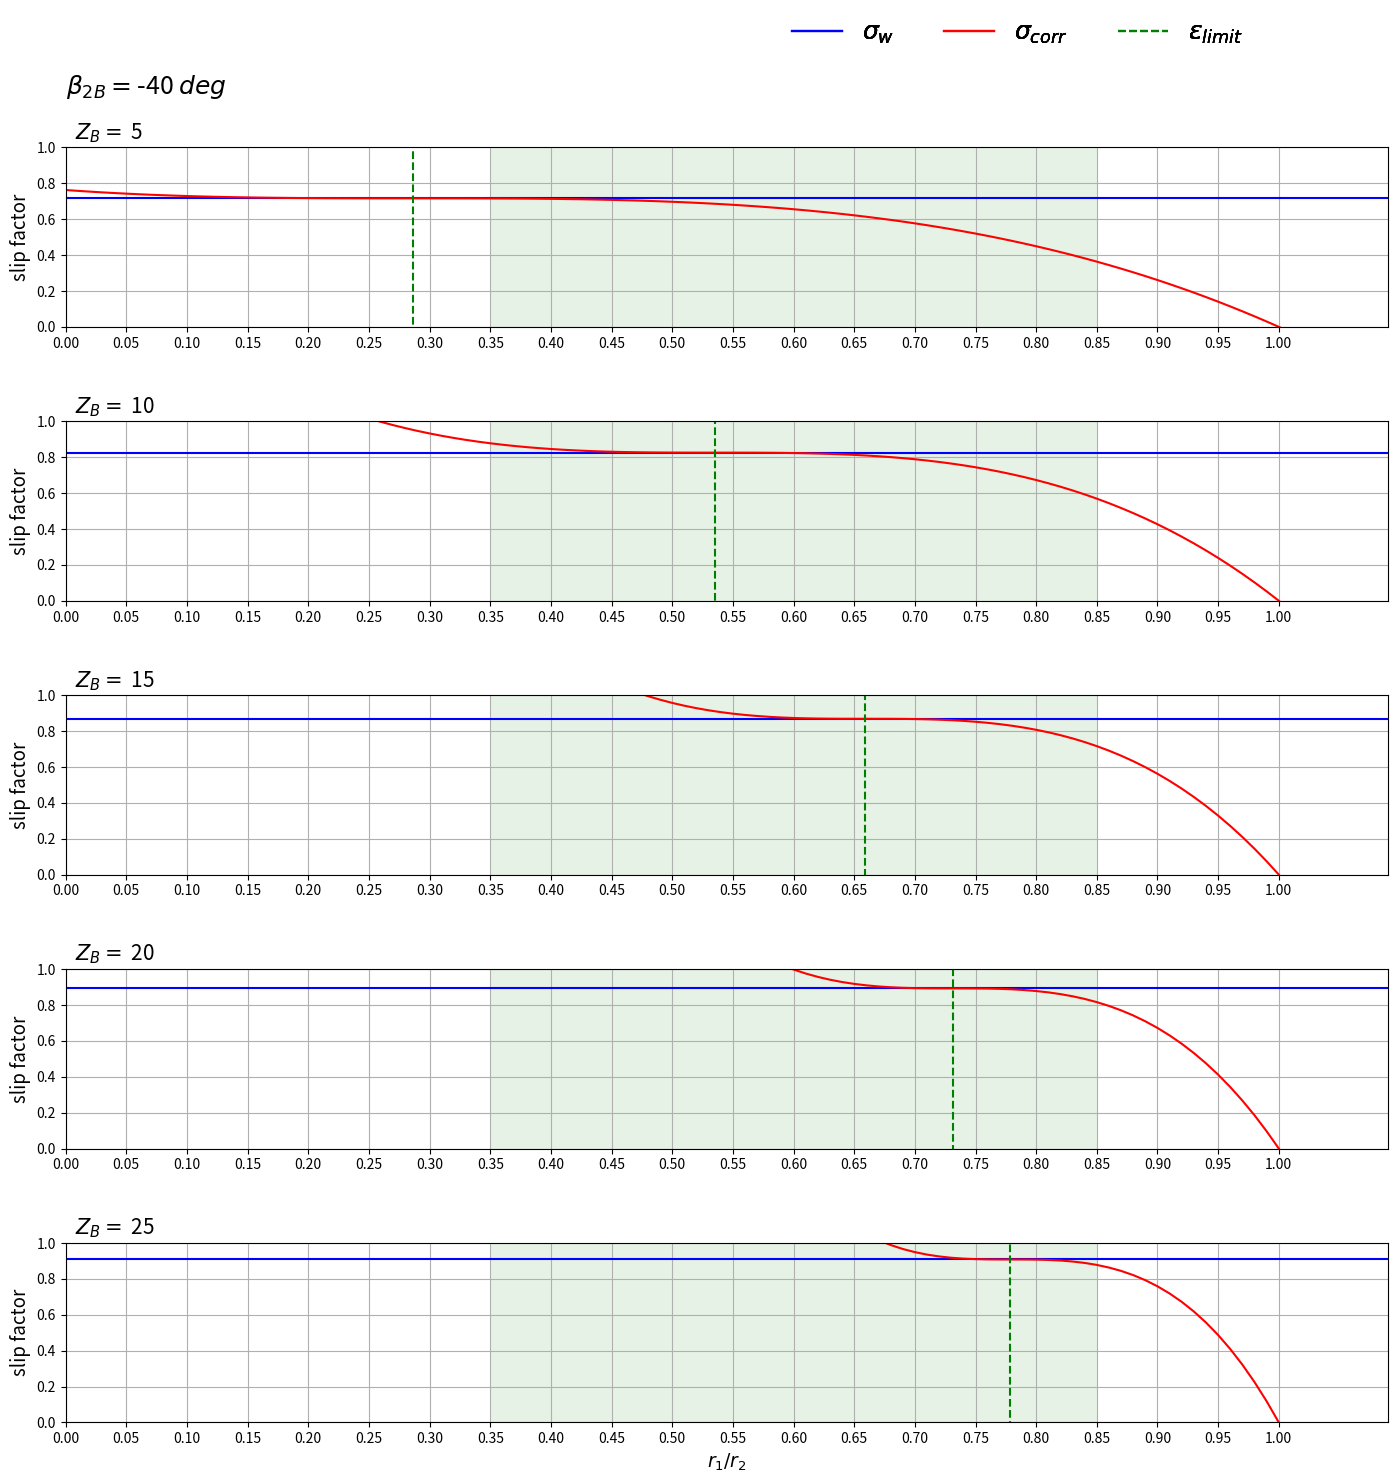
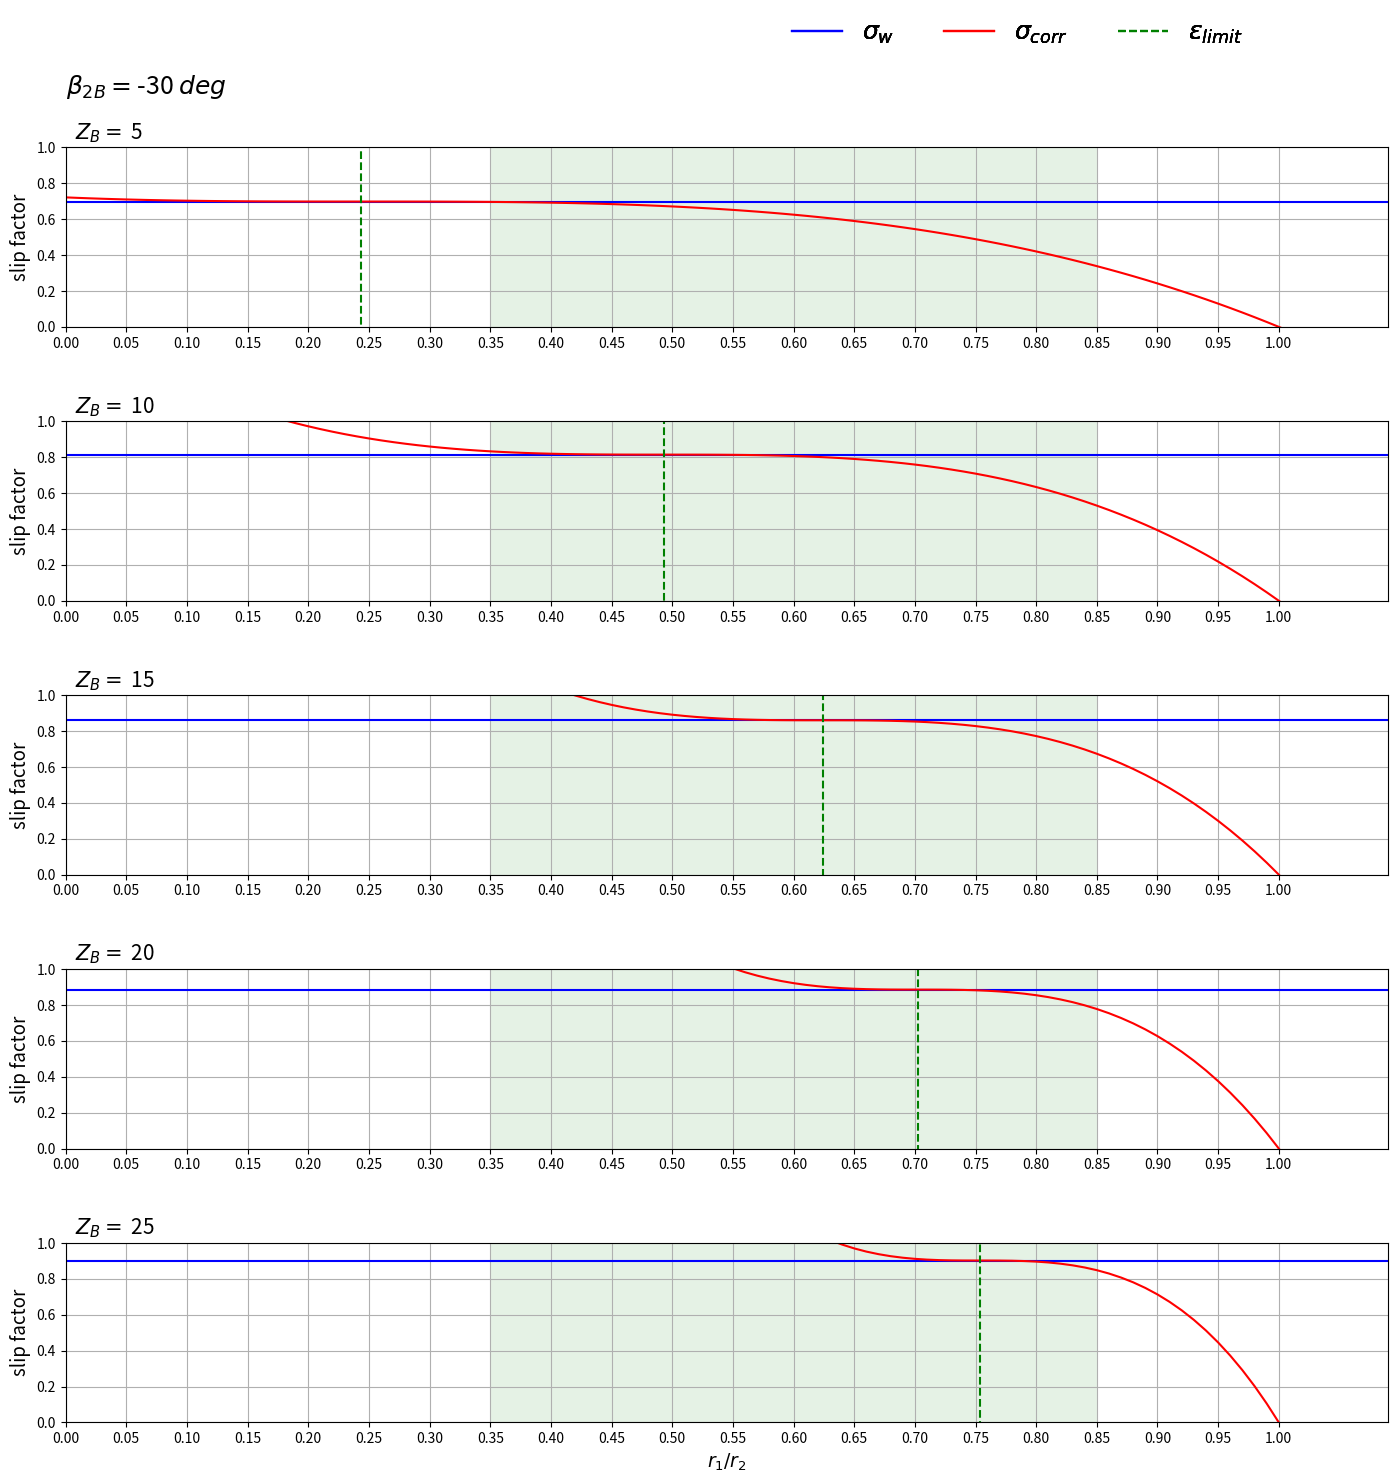
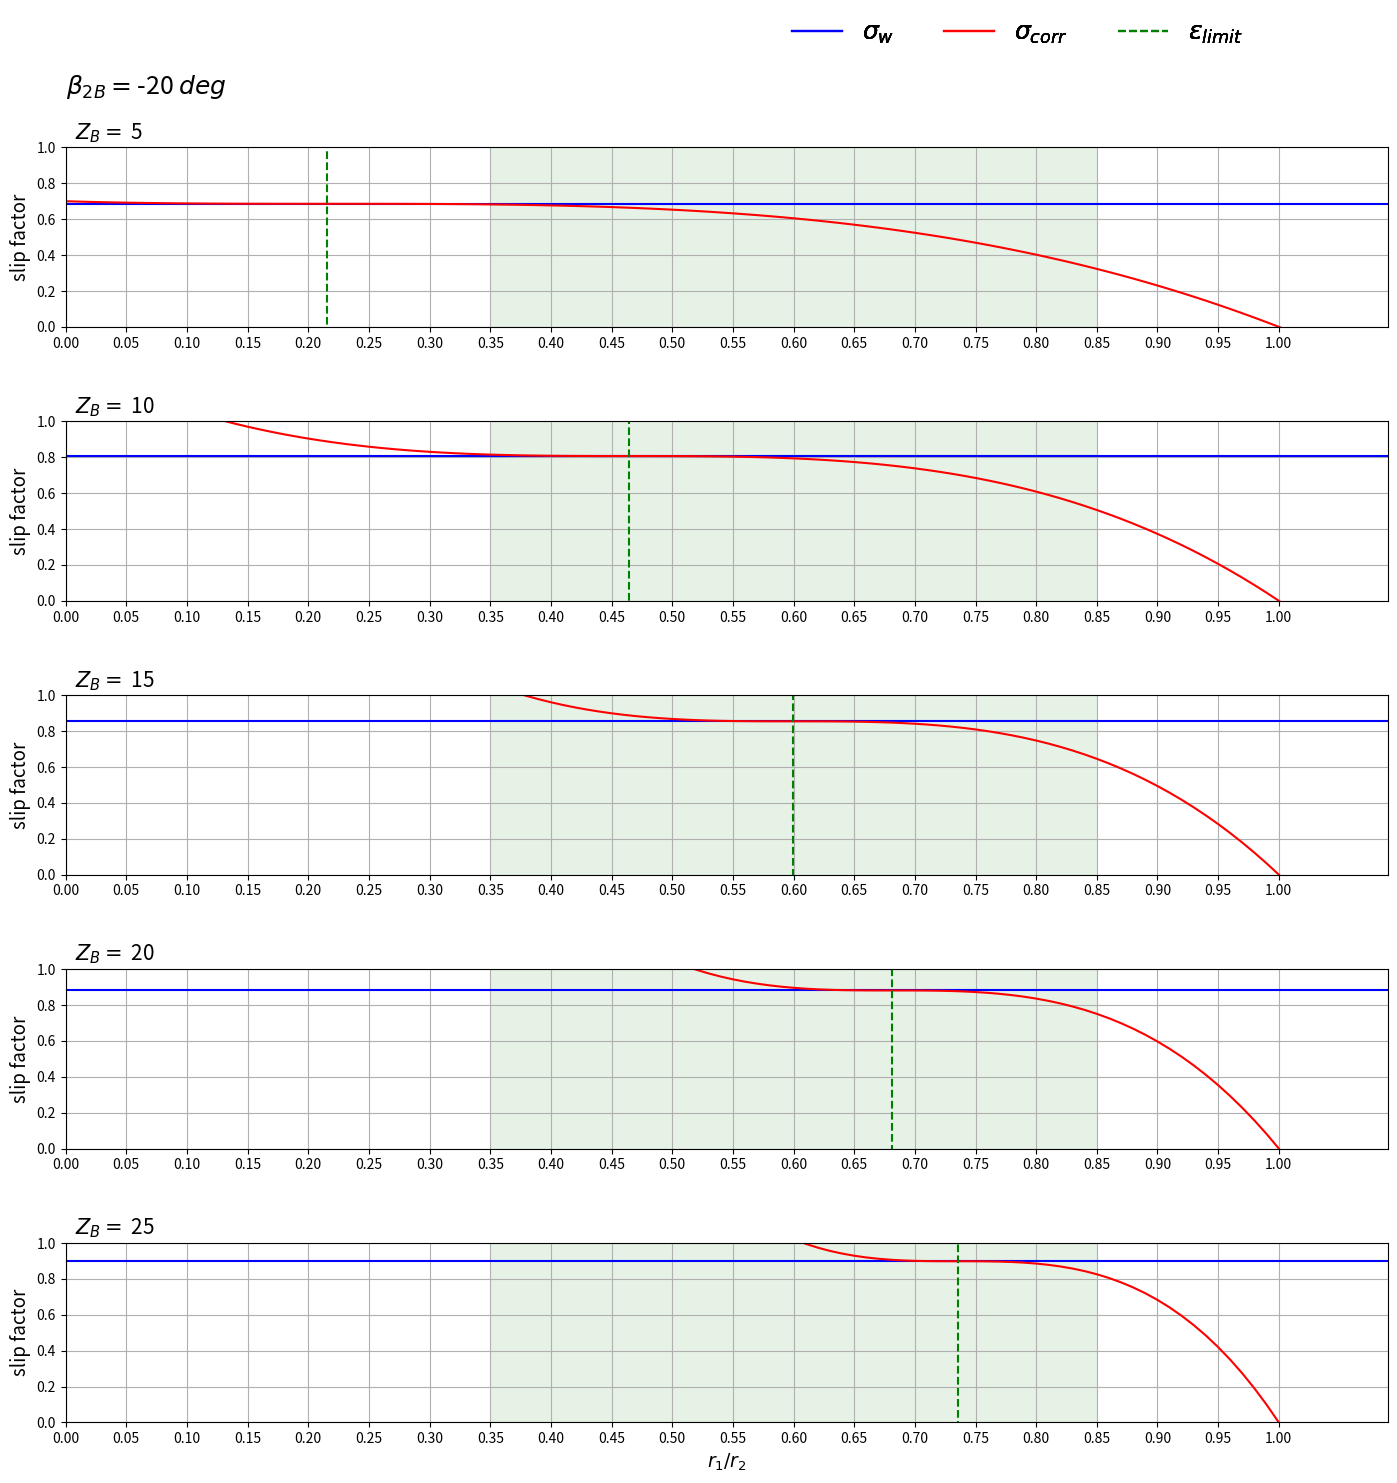

Here is the Python script that generated these plots, in order:
import matplotlib.pyplot as plt
import numpy as np
import math

r1Divr2 = np.arange(0, 1.1, 0.01)
ZB = np.arange(5, 30, 5)
beta2b = np.arange(-40, -19, 10)
sigma = np.zeros((r1Divr2.shape))
sigmaW = np.zeros(r1Divr2.shape)

limit = 0
ylims = [ [0, 0.9], [0, 2.2], [0, 7.5], [0, 20], [0, 41]  ]
for k in range(0, len(beta2b), 1):
    fig, axs = plt.subplots(len(ZB))
    fig.set_figwidth(15)
    fig.set_figheight(15)
    fig.tight_layout(pad=5.0)
    fig.subplots_adjust(top=0.9, bottom=0.05)
    b = beta2b[k]

    axs[0].text(0.0, 1.3, r'$\beta_{2B} = $' + str(b) +' ' r'$ deg$', fontsize = 18)

    for j in range(len(ZB)):
        zb = ZB[j]
        for i in range(len(r1Divr2)):
            sigmaW[i] = 1 - (math.sqrt(math.cos(np.deg2rad(b)) ) )/(zb **0.7)
            limit = math.exp(-8.16 * math.cos(np.deg2rad(b))/zb)
            sigma[i] = sigmaW[i]* ( 1 - ( (r1Divr2[i] - limit)/( 1 - limit ) )**3 )
        title = r'$\underline{\beta_{2B}} =$' + ' ' +str(b) + r'$ deg$'  + r',  $Z_B=$ ' + str(zb)
        title = r'  $Z_B=$ ' + str(zb)
        axs[j].plot(r1Divr2, sigmaW, 'b')
        axs[j].plot(r1Divr2, sigma , 'r')
        axs[j].plot([limit, limit], [-20, 50], 'g--')#[min(min(sigma), min(sigmaW)), max(max(sigma), max(sigmaW))], 'g--')

        fig.legend([r'$\sigma_{w}$',r'$\sigma_{corr}$',  r'$\epsilon_{limit}$'], fontsize=18, ncol=3, loc='upper center',
                    bbox_to_anchor=(0.7, 1), fancybox=True, framealpha=0)



        # axs[j].legend([r'$\sigma$', r'$\sigma_{w}$', r'$\epsilon_{limit}$'], fontsize=12, loc='upper center', bbox_to_anchor=(1.25, 0.5))

        axs[j].set_ylabel(r'slip factor', fontsize = 13.5)
        yl = ylims[j]
        axs[j].axis([min(r1Divr2), max(r1Divr2), 0, 1 ]) #, -1, 5])
        axs[j].set_xticks(np.arange(min(r1Divr2), 1.05, 0.05))
        #axs[j].set_title(title, fontsize = 15) 
        axs[j].set_title(title, fontsize = 15, loc='left') 
        axs[j].grid()
        axs[j].axvspan(0.35, 0.85, facecolor='g', alpha=0.1)

    axs[j].set_xlabel(r'$r_{1} / r_{2}$', fontsize = 13.5)
plt.show(block=True)

















